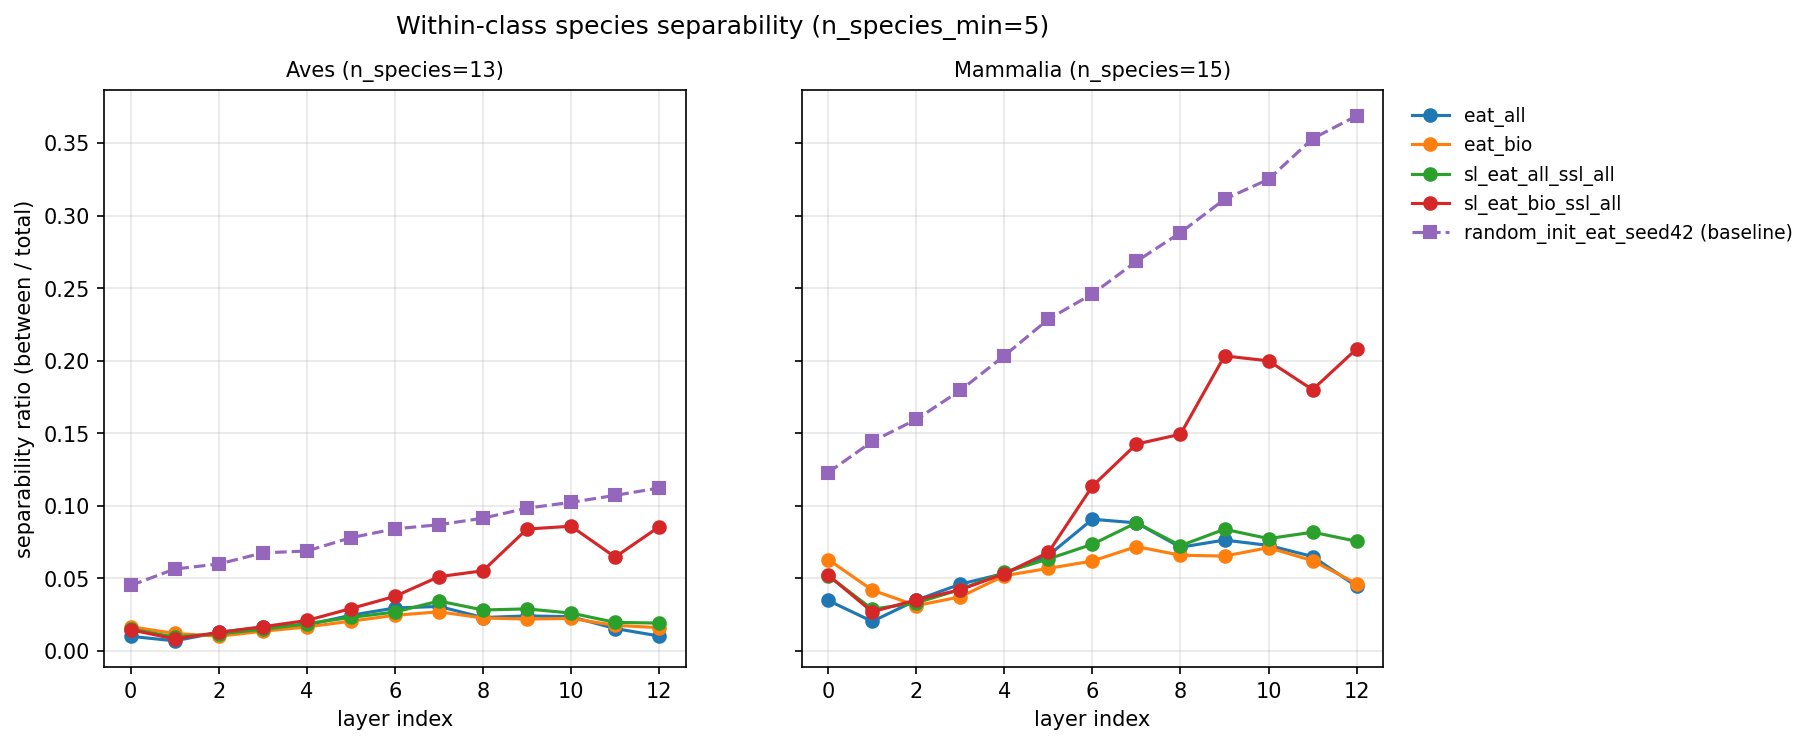

The data file committed next to this chart (first rows):
model, layer_idx, class, n_species, between_var, mean_within_var, separability_ratio
eat_all, 0, Aves, 13, 0.003358, 0.3348, 0.00993
eat_all, 0, Mammalia, 15, 0.01188, 0.3311, 0.03463
eat_all, 1, Aves, 13, 0.1704, 24.8, 0.006822
eat_all, 1, Mammalia, 15, 0.4901, 23.77, 0.0202
eat_all, 2, Aves, 13, 0.3277, 25.51, 0.01268
eat_all, 2, Mammalia, 15, 0.8899, 24.68, 0.03481
eat_all, 3, Aves, 13, 0.4379, 26.51, 0.01625
eat_all, 3, Mammalia, 15, 1.206, 25.07, 0.04591
eat_all, 4, Aves, 13, 0.8855, 48.92, 0.01778
eat_all, 4, Mammalia, 15, 2.597, 46.15, 0.05326
eat_all, 5, Aves, 13, 1.449, 57.82, 0.02444
eat_all, 5, Mammalia, 15, 3.829, 54.46, 0.06568
eat_all, 6, Aves, 13, 1.473, 48.55, 0.02945
eat_all, 6, Mammalia, 15, 4.5, 45.16, 0.09063
eat_all, 7, Aves, 13, 2.044, 64.89, 0.03054
eat_all, 7, Mammalia, 15, 6.063, 62.72, 0.08815
eat_all, 8, Aves, 13, 1.369, 58.43, 0.02289
eat_all, 8, Mammalia, 15, 4.408, 57.39, 0.07133
eat_all, 9, Aves, 13, 0.9936, 40.4, 0.024
eat_all, 9, Mammalia, 15, 3.224, 39.03, 0.07632
eat_all, 10, Aves, 13, 0.6172, 25.71, 0.02345
eat_all, 10, Mammalia, 15, 1.903, 24.31, 0.0726
eat_all, 11, Aves, 13, 0.5205, 33.45, 0.01532
eat_all, 11, Mammalia, 15, 2.169, 31.23, 0.06494
eat_all, 12, Aves, 13, 0.183, 17.88, 0.01013
eat_all, 12, Mammalia, 15, 0.735, 15.81, 0.04442
eat_bio, 0, Aves, 13, 0.004078, 0.2427, 0.01652
eat_bio, 0, Mammalia, 15, 0.01611, 0.2402, 0.06286
eat_bio, 1, Aves, 13, 0.0643, 5.338, 0.0119
eat_bio, 1, Mammalia, 15, 0.2124, 4.868, 0.04181
eat_bio, 2, Aves, 13, 0.2298, 22.77, 0.00999
eat_bio, 2, Mammalia, 15, 0.6876, 21.43, 0.03109
eat_bio, 3, Aves, 13, 0.2973, 21.84, 0.01343
eat_bio, 3, Mammalia, 15, 0.7926, 20.54, 0.03716
eat_bio, 4, Aves, 13, 0.4422, 26.5, 0.01641
eat_bio, 4, Mammalia, 15, 1.349, 24.73, 0.05173
eat_bio, 5, Aves, 13, 0.7308, 35.11, 0.02039
eat_bio, 5, Mammalia, 15, 1.985, 32.98, 0.05677
eat_bio, 6, Aves, 13, 0.7918, 31.65, 0.02441
eat_bio, 6, Mammalia, 15, 2.007, 30.45, 0.06184
eat_bio, 7, Aves, 13, 1.029, 37.32, 0.02684
eat_bio, 7, Mammalia, 15, 2.728, 35.27, 0.0718
eat_bio, 8, Aves, 13, 0.7135, 30.94, 0.02254
eat_bio, 8, Mammalia, 15, 2.053, 29.12, 0.06585
eat_bio, 9, Aves, 13, 0.5013, 22.42, 0.02187
eat_bio, 9, Mammalia, 15, 1.47, 21.06, 0.06524
eat_bio, 10, Aves, 13, 0.3966, 17.44, 0.02224
eat_bio, 10, Mammalia, 15, 1.206, 15.76, 0.07108
eat_bio, 11, Aves, 13, 0.3022, 16.95, 0.01751
eat_bio, 11, Mammalia, 15, 1.015, 15.34, 0.06203
eat_bio, 12, Aves, 13, 0.2007, 12.43, 0.01589
eat_bio, 12, Mammalia, 15, 0.5759, 11.86, 0.0463
sl_eat_all_ssl_all, 0, Aves, 13, 0.0145, 0.9528, 0.01499
sl_eat_all_ssl_all, 0, Mammalia, 15, 0.05532, 1.014, 0.05175
sl_eat_all_ssl_all, 1, Aves, 13, 0.2637, 27.75, 0.009413
sl_eat_all_ssl_all, 1, Mammalia, 15, 0.7843, 26.62, 0.02862
sl_eat_all_ssl_all, 2, Aves, 13, 0.3905, 33.24, 0.01161
sl_eat_all_ssl_all, 2, Mammalia, 15, 1.092, 31.98, 0.03301
sl_eat_all_ssl_all, 3, Aves, 13, 0.4835, 32.27, 0.01476
sl_eat_all_ssl_all, 3, Mammalia, 15, 1.337, 30.35, 0.04219
... 70 more rows
